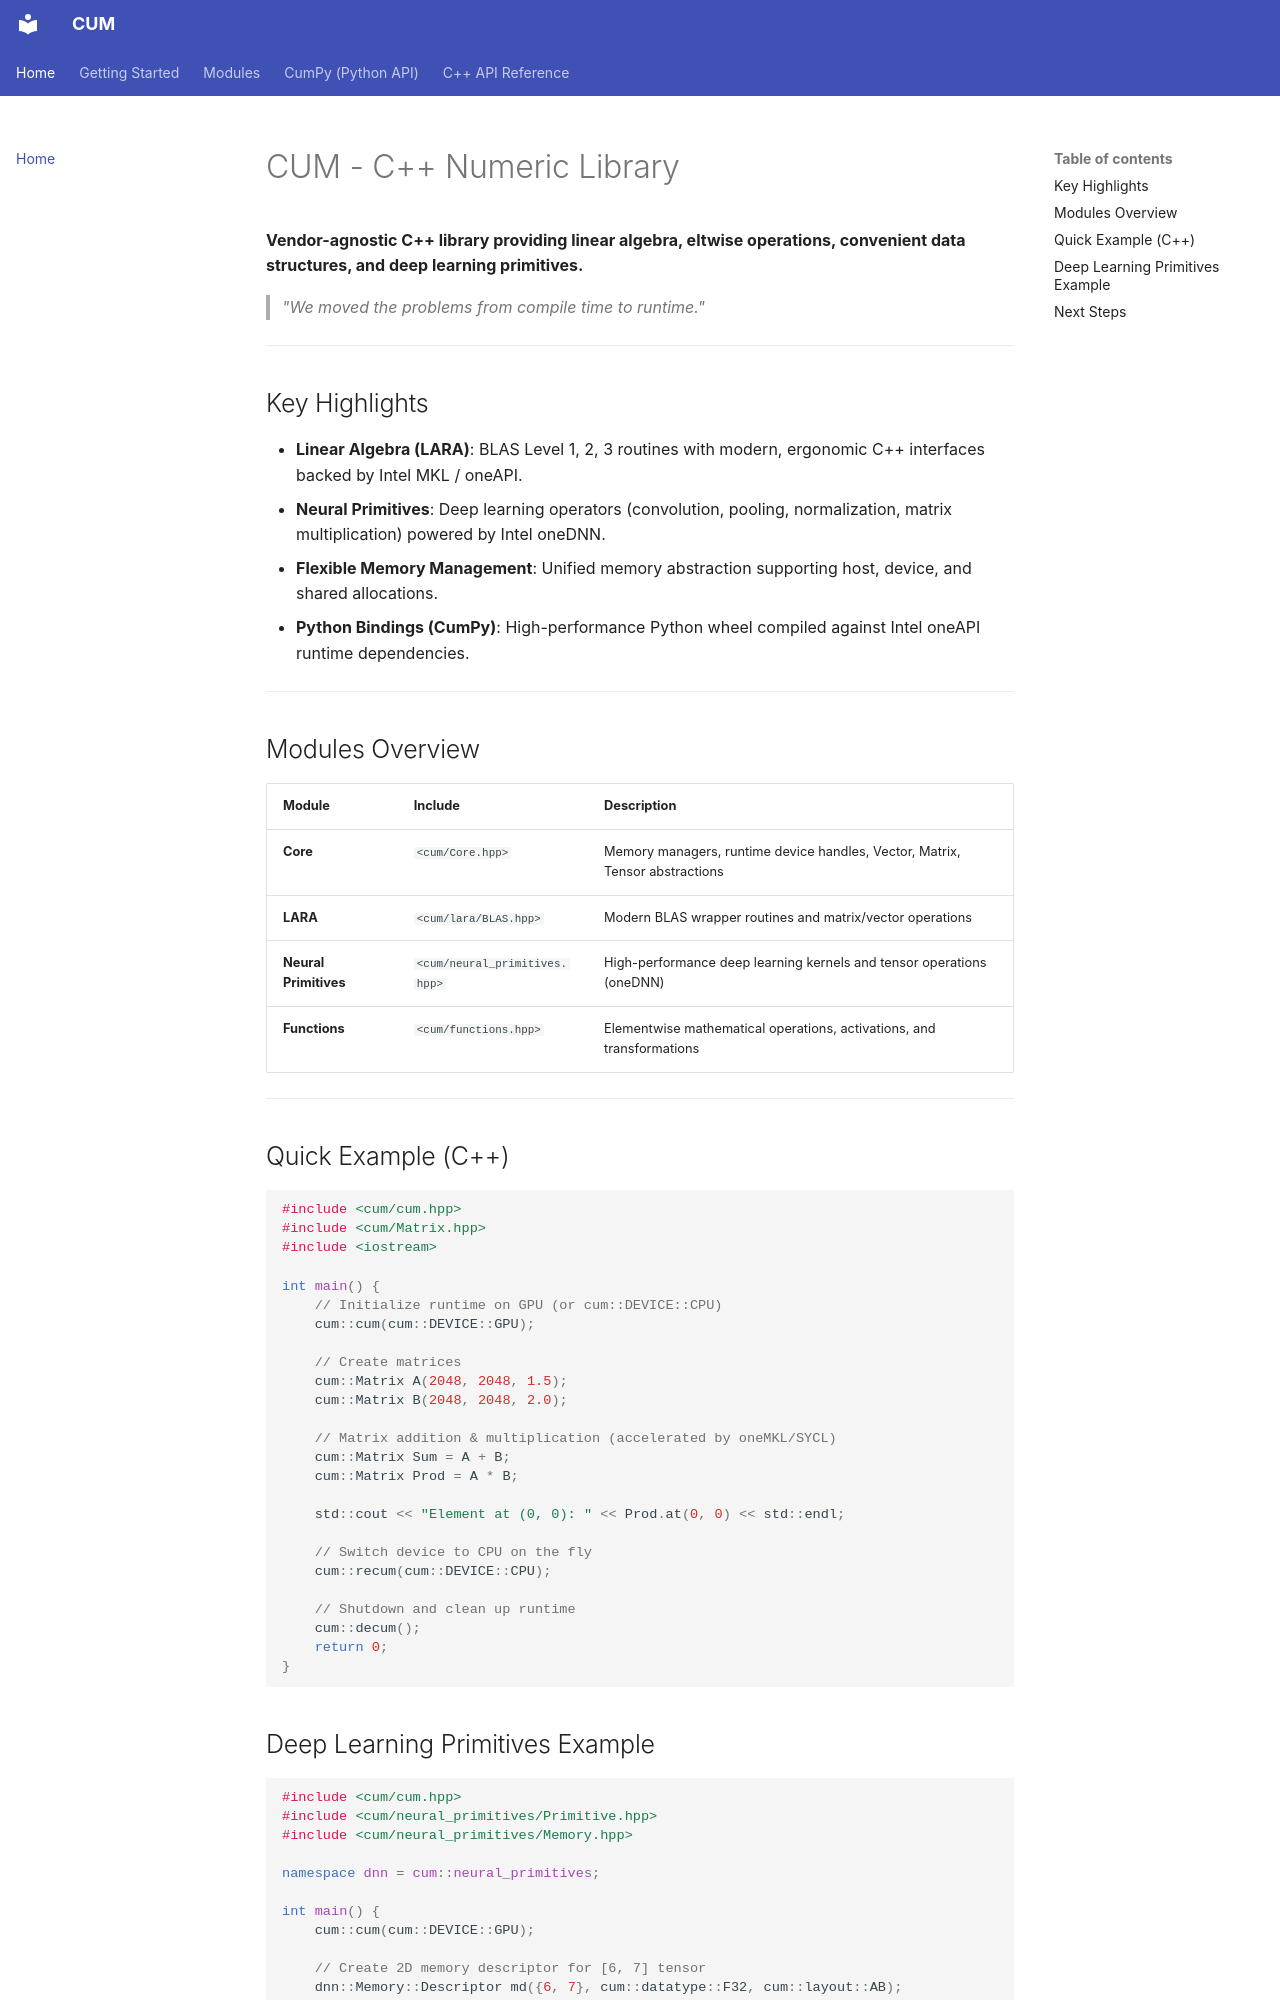

repository: Mosche-Brain/CUM · page: index.html · generator: mkdocs

# CUM - C++ Numeric Library

**Vendor-agnostic C++ library providing linear algebra, eltwise operations, convenient data structures, and deep learning primitives.**

> *"We moved the problems from compile time to runtime."*

---

## Key Highlights

- **Linear Algebra (LARA)**: BLAS Level 1, 2, 3 routines with modern, ergonomic C++ interfaces backed by Intel MKL / oneAPI.
- **Neural Primitives**: Deep learning operators (convolution, pooling, normalization, matrix multiplication) powered by Intel oneDNN.
- **Flexible Memory Management**: Unified memory abstraction supporting host, device, and shared allocations.
- **Python Bindings (CumPy)**: High-performance Python wheel compiled against Intel oneAPI runtime dependencies.

---

## Modules Overview

| Module | Include | Description |
|---|---|---|
| **Core** | `<cum/Core.hpp>` | Memory managers, runtime device handles, Vector, Matrix, Tensor abstractions |
| **LARA** | `<cum/lara/BLAS.hpp>` | Modern BLAS wrapper routines and matrix/vector operations |
| **Neural Primitives** | `<cum/neural_primitives.hpp>` | High-performance deep learning kernels and tensor operations (oneDNN) |
| **Functions** | `<cum/functions.hpp>` | Elementwise mathematical operations, activations, and transformations |

---

## Quick Example (C++)

```cpp
#include <cum/cum.hpp>
#include <cum/Matrix.hpp>
#include <iostream>

int main() {
    // Initialize runtime on GPU (or cum::DEVICE::CPU)
    cum::cum(cum::DEVICE::GPU);

    // Create matrices
    cum::Matrix A(2048, 2048, 1.5);
    cum::Matrix B(2048, 2048, 2.0);

    // Matrix addition & multiplication (accelerated by oneMKL/SYCL)
    cum::Matrix Sum = A + B;
    cum::Matrix Prod = A * B;

    std::cout << "Element at (0, 0): " << Prod.at(0, 0) << std::endl;

    // Switch device to CPU on the fly
    cum::recum(cum::DEVICE::CPU);

    // Shutdown and clean up runtime
    cum::decum();
    return 0;
}
```
